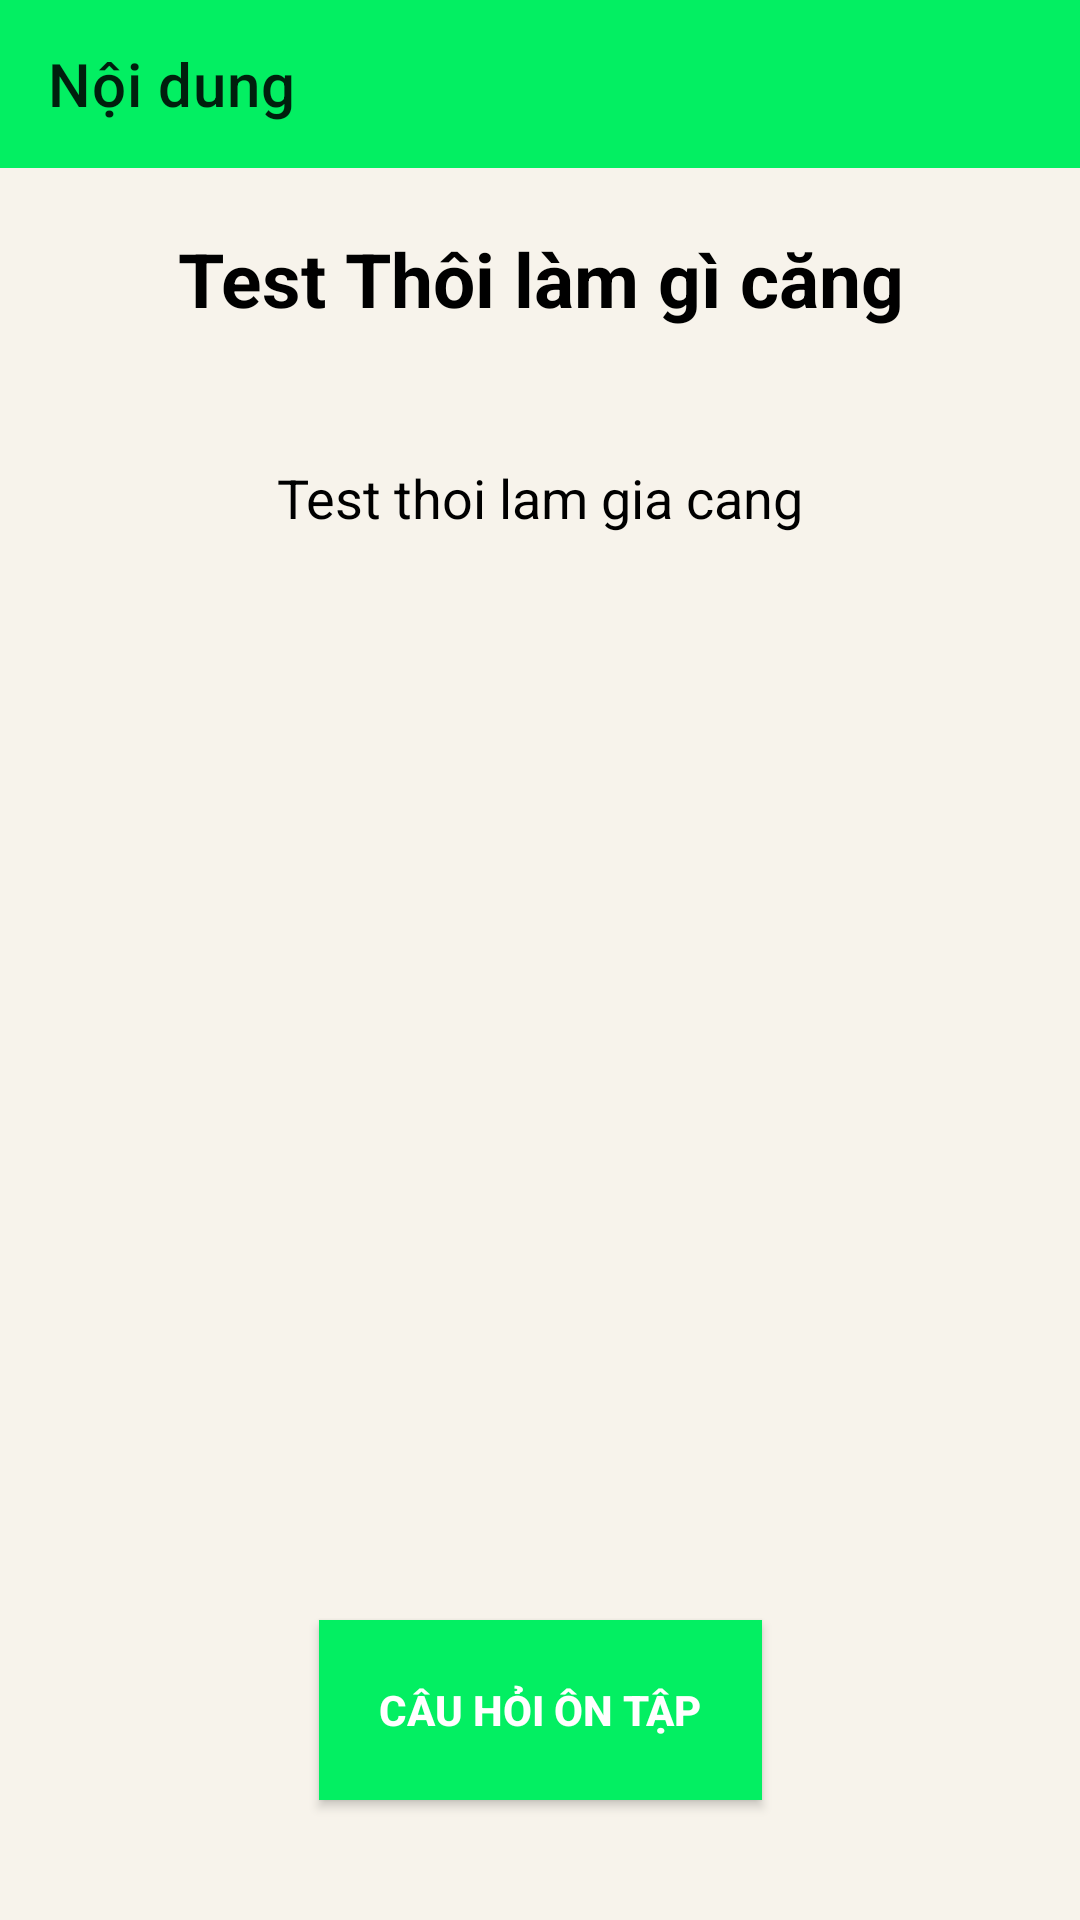

Write the Android layout XML for this screen, with the resource values it uses.
<!-- AndroidManifest.xml: application theme Theme.Android20 -->
<!-- res/layout/activity_lesson_detail.xml -->
<?xml version="1.0" encoding="utf-8"?>
<androidx.constraintlayout.widget.ConstraintLayout xmlns:android="http://schemas.android.com/apk/res/android"
    xmlns:app="http://schemas.android.com/apk/res-auto"
    xmlns:tools="http://schemas.android.com/tools"
    android:layout_width="match_parent"
    style="@style/SCREEN"
    android:layout_height="match_parent"
    tools:context=".Lesson.LessonDetailActivity"
    >
    <androidx.appcompat.widget.Toolbar
    android:id ="@+id/tbLessonContent"
    app:layout_constraintEnd_toEndOf="parent"
    app:layout_constraintStart_toStartOf="parent"
    android:layout_width="match_parent"
    android:layout_height="wrap_content"
    app:layout_constraintTop_toTopOf="parent"
    app:title="Nội dung"
    android:background="#03ef62"
    />
    <TextView
        android:id = "@+id/tvLessonNameDetail"
        android:layout_width="match_parent"
        android:layout_height="wrap_content"
        android:layout_marginTop="20dp"
        style="@style/TEXT"
        android:text="Test Thôi làm gì căng"
        app:layout_constraintHorizontal_bias="1.0"
        app:layout_constraintLeft_toLeftOf="parent"
        app:layout_constraintRight_toRightOf="parent"
        app:layout_constraintTop_toBottomOf="@+id/tbLessonContent"
        android:textSize="25sp"
        android:textStyle="bold"
        android:gravity="center"/>

    <TextView
        android:id="@+id/tvLessonDetail"
        android:layout_width="match_parent"
        android:layout_height="wrap_content"
        android:padding="10pt"
        android:gravity="center"
        style="@style/TEXT"
        android:textSize="18sp"
        android:layout_marginEnd="10dp"
        android:layout_marginStart="10dp"
        android:text="Test thoi lam gia cang"
        app:layout_constraintBottom_toBottomOf="parent"
        app:layout_constraintLeft_toLeftOf="parent"
        app:layout_constraintRight_toRightOf="parent"
        app:layout_constraintTop_toBottomOf="@id/tvLessonNameDetail"
        app:layout_constraintVertical_bias="0.05" />

    <androidx.appcompat.widget.AppCompatButton
        android:id ="@+id/btQuestion"
        android:layout_width="wrap_content"
        android:layout_height="60dp"
        android:layout_marginBottom="40dp"
        android:text="Câu hỏi ôn tập"
        style="@style/BUTTON"
        android:textStyle="bold"
        android:padding="20dp"
        android:layout_marginStart="40dp"
        android:layout_marginEnd="40dp"
        app:layout_constraintBottom_toBottomOf="parent"
        app:layout_constraintLeft_toLeftOf="parent"
        app:layout_constraintRight_toRightOf="parent"
        app:layout_constraintTop_toTopOf="parent"
        app:layout_constraintVertical_bias="1.0"
        />
</androidx.constraintlayout.widget.ConstraintLayout>
<!-- resources referenced by this layout -->
<resources>
  <style name="BUTTON">
          <item name="android:background">#03ef62</item>
          <item name="android:textColor">#FFF</item>
      </style>
  <style name="SCREEN">
          <item name="android:background">#f7f3eb</item>
      </style>
  <style name="TEXT">
          <item name="android:textColor">#000</item>
      </style>
  <style name="Theme.Android20" parent="Theme.MaterialComponents.DayNight.NoActionBar">
          
          <item name="colorPrimary">@color/purple_500</item>
          <item name="colorPrimaryVariant">@color/purple_700</item>
          <item name="colorOnPrimary">@color/white</item>
          
          <item name="colorSecondary">@color/teal_200</item>
          <item name="colorSecondaryVariant">@color/teal_700</item>
          <item name="colorOnSecondary">@color/black</item>
          
          <item name="android:statusBarColor">?attr/colorPrimaryVariant</item>
          
      </style>
  <color name="purple_500">#FF6200EE</color>
  <color name="purple_700">#FF3700B3</color>
  <color name="white">#FFFFFFFF</color>
  <color name="teal_200">#FF03DAC5</color>
  <color name="teal_700">#FF018786</color>
  <color name="black">#FF000000</color>
</resources>
